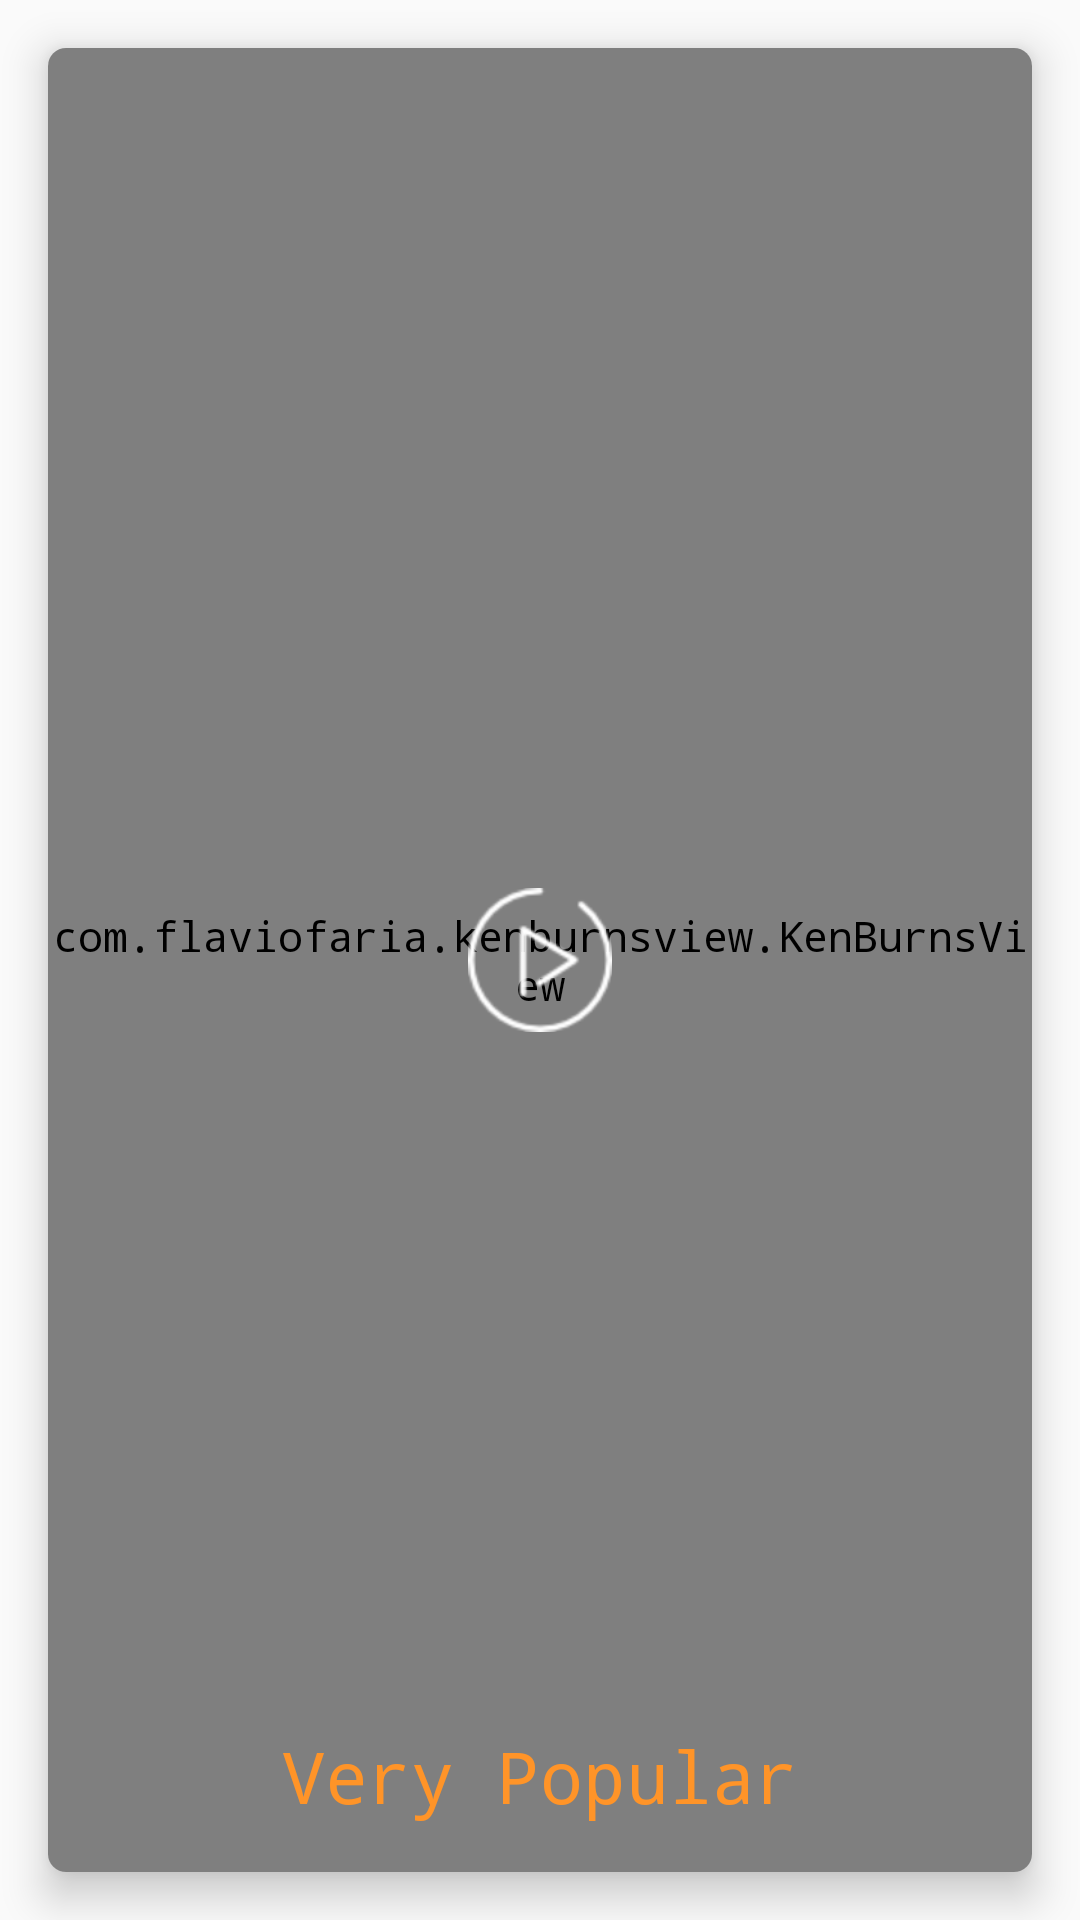

Android layout source for this screen:
<!-- AndroidManifest.xml: application theme AppTheme -->
<!-- res/layout/movie_popular_item.xml -->
<?xml version="1.0" encoding="utf-8"?>
<FrameLayout xmlns:android="http://schemas.android.com/apk/res/android"
		xmlns:app="http://schemas.android.com/apk/res-auto"
		android:layout_width="match_parent"
		android:layout_height="220dp"
		android:background="@android:color/transparent">

	<android.support.v7.widget.CardView
			android:layout_margin="@dimen/space_large"
			android:layout_width="match_parent"
			android:layout_height="match_parent"
			app:cardCornerRadius="6dp"
			app:cardElevation="8dp"
			>

		<FrameLayout xmlns:android="http://schemas.android.com/apk/res/android"
				android:layout_width="match_parent"
				android:layout_height="match_parent"
				android:orientation="vertical">

			<com.flaviofaria.kenburnsview.KenBurnsView
					android:id="@+id/imgBackDrop"
					android:layout_width="match_parent"
					android:layout_height="match_parent"/>

			<ImageView
					android:layout_width="match_parent"
					android:layout_height="match_parent"
					android:background="@drawable/backdrop_cover_background"/>

			<ImageButton
					android:id="@+id/btn_instant_play"
					android:layout_width="wrap_content"
					android:layout_height="wrap_content"
					android:layout_gravity="center"
					android:background="@android:color/transparent"
					android:scaleX="1.5"
					android:scaleY="1.5"
					android:src="@drawable/ic_play_button"/>

			<TextView
					android:id="@+id/tvTitle"
					android:layout_width="wrap_content"
					android:layout_height="wrap_content"
					android:layout_gravity="bottom|center_horizontal"
					android:padding="@dimen/space_large"
					android:text="@string/very_popular"
					android:textColor="@color/colorAccent"
					android:textSize="24sp"/>
		</FrameLayout>
	</android.support.v7.widget.CardView>
</FrameLayout>
<!-- resources referenced by this layout -->
<resources>
  <color name="colorAccent">#FF9428</color>
  <dimen name="space_large">16dp</dimen>
  <!-- drawable ic_play_button: png bitmap (drawable-hdpi, 1811 bytes) -->
  <string name="very_popular">Very Popular</string>
  <style name="AppTheme" parent="Theme.AppCompat.Light.NoActionBar">
  		
  		<item name="colorPrimary">@color/colorPrimary</item>
  		<item name="colorPrimaryDark">@color/colorPrimaryDark</item>
  		<item name="colorAccent">@color/colorAccent</item>
  		<item name="android:typeface">monospace</item>
  		<item name="android:homeAsUpIndicator">@drawable/ic_back</item>
  	</style>
  <color name="colorPrimary">#4bcebe</color>
  <color name="colorPrimaryDark">#2ca093</color>
  <!-- drawable ic_back: png bitmap (drawable-hdpi, 731 bytes) -->
</resources>
